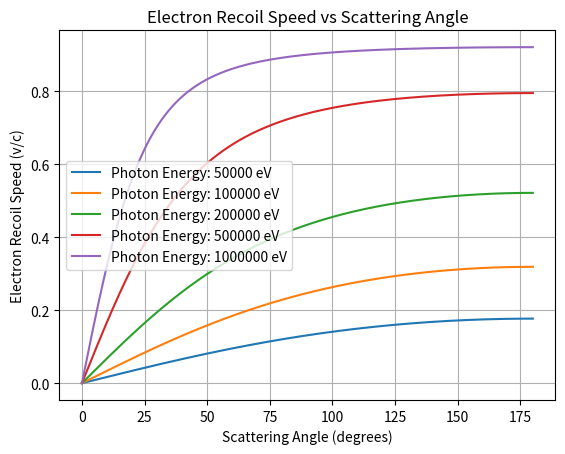

Recreate this plot in Python.
import numpy as np
import matplotlib.pyplot as plt
import scipy.constants

H_PLANCK = scipy.constants.h
C = scipy.constants.c
M_ELECTRON = scipy.constants.m_e

e_CHARGE = scipy.constants.e

HC = H_PLANCK * C

def plot_electron_recoil_speed_vs_theta(photon_energies_eV):
    theta = np.linspace(1e-5, 180, 1000)
    theta_rad = np.radians(theta)
    lamda = (H_PLANCK * C) / (photon_energies_eV * e_CHARGE)
    dlamda = ((H_PLANCK)/(M_ELECTRON*C))*(1 - np.cos(theta_rad))
    for i, w in enumerate(lamda):
        lamda_prime = w + dlamda
        v = C * np.sqrt(1 - (((M_ELECTRON * C * C)/( (HC/w) - (HC/lamda_prime) + (M_ELECTRON * C * C) ))**2) )
        v_c = v / C
        plt.plot(theta, v_c, label=f'Photon Energy: {photon_energies_eV[i]} eV')
        
    plt.title('Electron Recoil Speed vs Scattering Angle')
    plt.xlabel('Scattering Angle (degrees)')
    plt.ylabel('Electron Recoil Speed (v/c)')
    plt.legend()
    plt.grid()
    plt.show()
    

   
if __name__ == "__main__":
    photon_energies_eV = np.array([50000, 100000, 200000, 500000, 1000000])  # Photon energies in eV
    plot_electron_recoil_speed_vs_theta(photon_energies_eV) 
